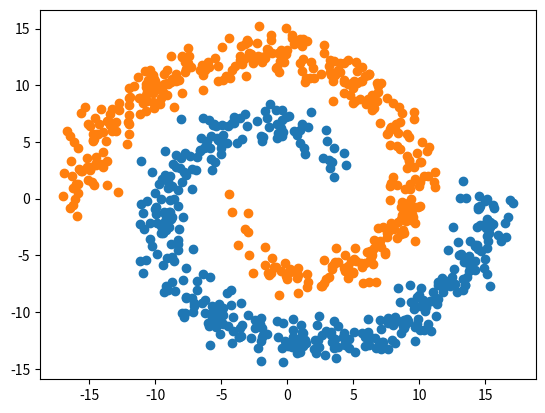

Write the Python code that produced this figure.
import numpy as np
from numpy import pi
import matplotlib.pyplot as plt

N = 400
theta = np.sqrt(np.random.rand(N))*2*pi # np.linspace(0,2*pi,100)

r_a = 2*theta + pi
data_a = np.array([np.cos(theta)*r_a, np.sin(theta)*r_a]).T
x_a = data_a + np.random.randn(N,2)

r_b = -2*theta - pi
data_b = np.array([np.cos(theta)*r_b, np.sin(theta)*r_b]).T
x_b = data_b + np.random.randn(N,2)

res_a = np.append(x_a, np.zeros((N,1)), axis=1)
res_b = np.append(x_b, np.ones((N,1)), axis=1)

res = np.append(res_a, res_b, axis=0)
np.random.shuffle(res)

np.savetxt("result.csv", res, delimiter=",", header="x,y,label", comments="", fmt='%.5f')

plt.scatter(x_a[:,0],x_a[:,1])
plt.scatter(x_b[:,0],x_b[:,1])
plt.show()